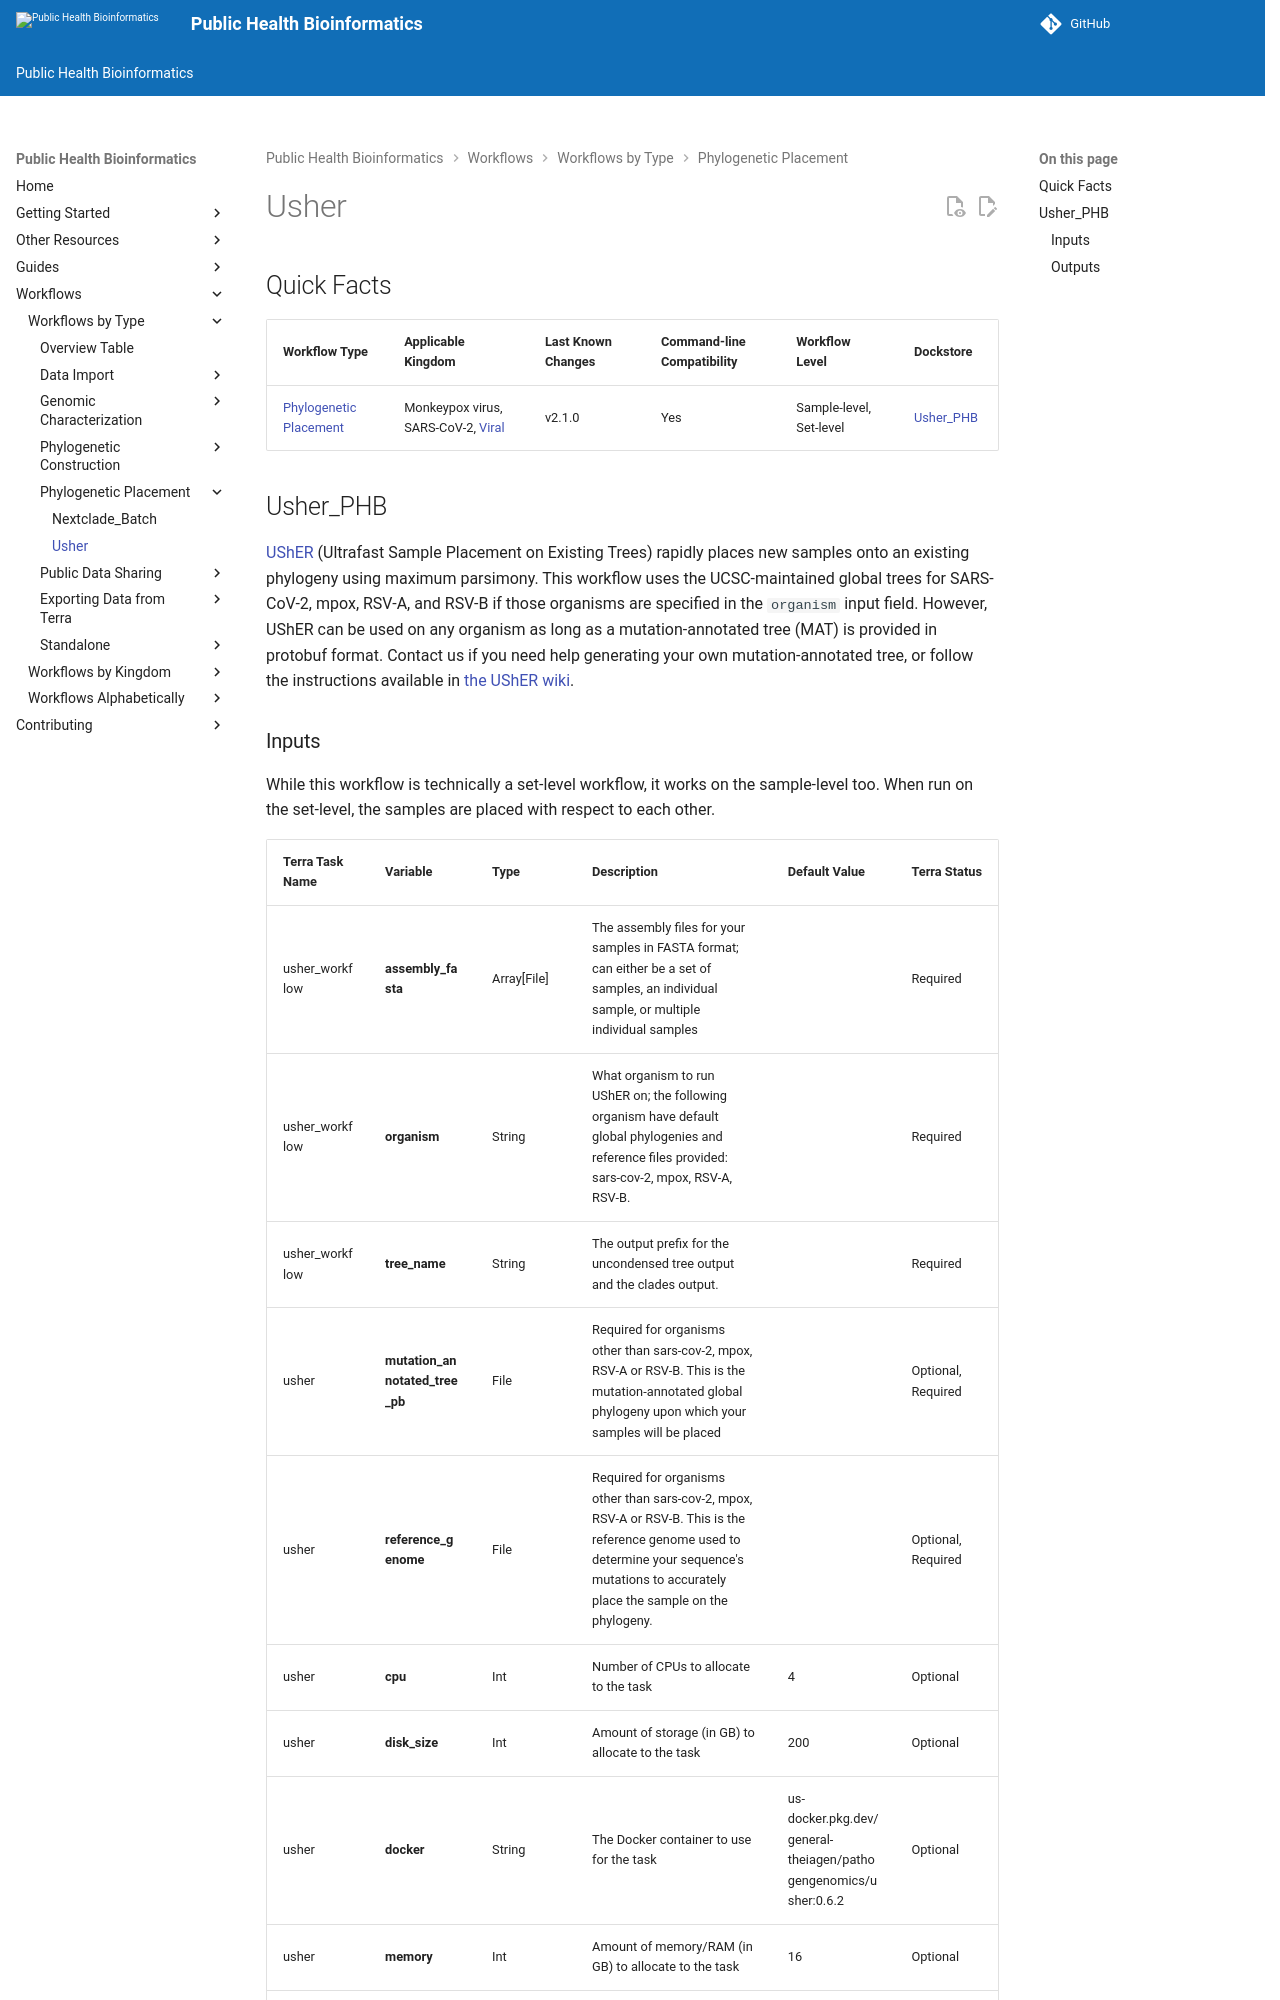

repository: theiagen/public_health_bioinformatics · page: v4.3.1/workflows/phylogenetic_placement/usher/index.html · generator: mkdocs

# Usher

## Quick Facts

{{ render_tsv_table("docs/assets/tables/all_workflows.tsv", sort_by="Name", filters={"Name": "[**Usher**](../workflows/phylogenetic_placement/usher.md)"}, columns=["Workflow Type", "Applicable Kingdom", "Last Known Changes", "Command-line Compatibility","Workflow Level", "Dockstore"]) }}

## Usher_PHB

[UShER](https://usher-wiki.readthedocs.io/en/latest/) (Ultrafast Sample Placement on Existing Trees) rapidly places new samples onto an existing phylogeny using maximum parsimony. This workflow uses the UCSC-maintained global trees for SARS-CoV-2, mpox, RSV-A, and RSV-B if those organisms are specified in the `organism` input field. However, UShER can be used on any organism as long as a mutation-annotated tree (MAT) is provided in protobuf format. Contact us if you need help generating your own mutation-annotated tree, or follow the instructions available in [the UShER wiki](https://usher-wiki.readthedocs.io/en/latest/).
